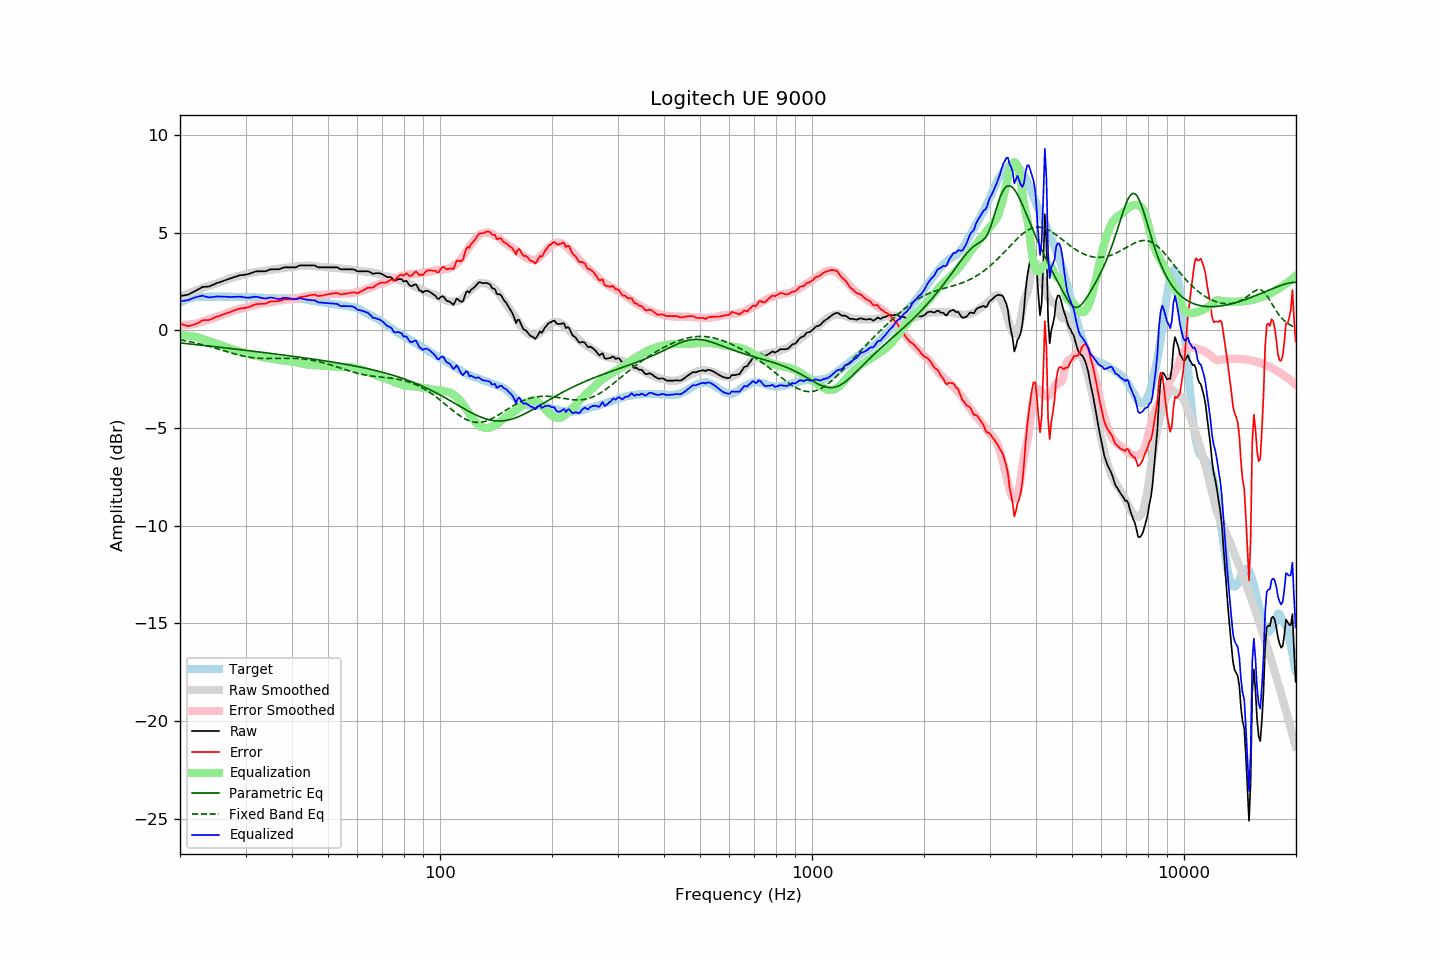

Source data for this figure (header and first rows):
frequency, raw, error, smoothed, error_smoothed, equalization, parametric_eq, fixed_band_eq, equalized_raw, equalized_smoothed, target
20.00, 1.75, 0.35, 1.70, 0.28, -0.28, -0.65, -0.49, 1.47, 1.42, 1.40
20.20, 1.76, 0.31, 1.74, 0.27, -0.27, -0.66, -0.50, 1.49, 1.46, 1.45
20.40, 1.78, 0.28, 1.77, 0.27, -0.27, -0.66, -0.52, 1.51, 1.50, 1.50
20.61, 1.79, 0.27, 1.80, 0.27, -0.27, -0.67, -0.53, 1.52, 1.53, 1.53
20.81, 1.81, 0.23, 1.84, 0.28, -0.28, -0.68, -0.55, 1.53, 1.56, 1.58
21.02, 1.82, 0.20, 1.87, 0.28, -0.28, -0.69, -0.56, 1.54, 1.59, 1.62
21.23, 1.86, 0.22, 1.91, 0.29, -0.29, -0.70, -0.58, 1.57, 1.62, 1.64
21.44, 1.91, 0.25, 1.94, 0.30, -0.30, -0.71, -0.60, 1.61, 1.64, 1.66
21.66, 1.95, 0.27, 1.97, 0.31, -0.31, -0.72, -0.62, 1.64, 1.66, 1.68
21.87, 1.99, 0.30, 2.00, 0.32, -0.32, -0.73, -0.63, 1.67, 1.68, 1.69
22.09, 2.03, 0.33, 2.03, 0.34, -0.34, -0.73, -0.65, 1.69, 1.69, 1.71
22.31, 2.08, 0.37, 2.07, 0.36, -0.36, -0.74, -0.67, 1.72, 1.71, 1.72
22.54, 2.12, 0.40, 2.10, 0.39, -0.39, -0.75, -0.69, 1.73, 1.71, 1.72
22.76, 2.17, 0.46, 2.13, 0.42, -0.42, -0.76, -0.71, 1.75, 1.72, 1.72
22.99, 2.22, 0.51, 2.17, 0.45, -0.45, -0.77, -0.73, 1.77, 1.72, 1.71
23.22, 2.22, 0.51, 2.20, 0.48, -0.48, -0.78, -0.76, 1.74, 1.72, 1.71
23.45, 2.23, 0.52, 2.23, 0.51, -0.51, -0.79, -0.78, 1.72, 1.72, 1.71
23.69, 2.23, 0.51, 2.25, 0.53, -0.53, -0.80, -0.80, 1.70, 1.72, 1.72
23.92, 2.24, 0.53, 2.28, 0.56, -0.56, -0.81, -0.82, 1.68, 1.72, 1.72
24.16, 2.27, 0.55, 2.30, 0.58, -0.58, -0.82, -0.85, 1.69, 1.72, 1.72
24.40, 2.31, 0.59, 2.33, 0.61, -0.61, -0.82, -0.87, 1.70, 1.72, 1.73
24.65, 2.34, 0.62, 2.35, 0.64, -0.64, -0.83, -0.89, 1.70, 1.72, 1.72
24.89, 2.38, 0.67, 2.38, 0.66, -0.66, -0.84, -0.92, 1.72, 1.72, 1.72
25.14, 2.42, 0.70, 2.41, 0.69, -0.69, -0.85, -0.94, 1.73, 1.72, 1.72
25.39, 2.44, 0.72, 2.43, 0.71, -0.71, -0.86, -0.97, 1.73, 1.72, 1.73
25.65, 2.47, 0.74, 2.46, 0.74, -0.74, -0.87, -0.99, 1.73, 1.72, 1.73
25.91, 2.50, 0.78, 2.50, 0.78, -0.78, -0.88, -1.02, 1.72, 1.72, 1.72
26.16, 2.53, 0.82, 2.53, 0.81, -0.81, -0.89, -1.04, 1.72, 1.72, 1.72
26.43, 2.56, 0.84, 2.56, 0.84, -0.84, -0.90, -1.07, 1.72, 1.72, 1.72
26.69, 2.59, 0.87, 2.59, 0.88, -0.88, -0.91, -1.09, 1.71, 1.72, 1.72
26.96, 2.62, 0.90, 2.62, 0.91, -0.91, -0.92, -1.12, 1.71, 1.71, 1.72
27.23, 2.64, 0.92, 2.65, 0.94, -0.94, -0.93, -1.14, 1.70, 1.71, 1.72
27.50, 2.67, 0.95, 2.68, 0.97, -0.97, -0.94, -1.17, 1.70, 1.71, 1.72
27.77, 2.70, 1.00, 2.70, 0.99, -0.99, -0.95, -1.19, 1.71, 1.71, 1.71
28.05, 2.73, 1.02, 2.72, 1.02, -1.02, -0.96, -1.21, 1.71, 1.71, 1.71
28.33, 2.75, 1.05, 2.75, 1.04, -1.04, -0.97, -1.23, 1.71, 1.71, 1.70
28.62, 2.78, 1.08, 2.77, 1.06, -1.06, -0.98, -1.26, 1.72, 1.70, 1.70
28.90, 2.81, 1.10, 2.79, 1.08, -1.08, -0.99, -1.28, 1.73, 1.70, 1.71
29.19, 2.82, 1.12, 2.81, 1.11, -1.11, -1.00, -1.30, 1.71, 1.70, 1.70
29.48, 2.83, 1.12, 2.83, 1.13, -1.13, -1.01, -1.31, 1.70, 1.70, 1.71
29.78, 2.84, 1.14, 2.85, 1.16, -1.16, -1.02, -1.33, 1.69, 1.70, 1.70
30.08, 2.85, 1.14, 2.88, 1.18, -1.18, -1.03, -1.35, 1.67, 1.70, 1.71
30.38, 2.87, 1.17, 2.90, 1.20, -1.20, -1.04, -1.36, 1.67, 1.70, 1.70
30.68, 2.89, 1.19, 2.91, 1.22, -1.22, -1.05, -1.38, 1.67, 1.69, 1.70
30.99, 2.92, 1.22, 2.93, 1.24, -1.24, -1.06, -1.39, 1.68, 1.69, 1.70
31.30, 2.95, 1.26, 2.94, 1.25, -1.25, -1.07, -1.40, 1.70, 1.69, 1.69
31.61, 2.98, 1.29, 2.96, 1.27, -1.27, -1.08, -1.41, 1.71, 1.69, 1.69
31.93, 3.01, 1.32, 2.97, 1.29, -1.29, -1.09, -1.42, 1.72, 1.68, 1.69
32.24, 3.02, 1.34, 2.99, 1.31, -1.31, -1.10, -1.43, 1.71, 1.68, 1.68
32.57, 3.02, 1.34, 3.01, 1.33, -1.33, -1.11, -1.43, 1.69, 1.68, 1.68
32.89, 3.02, 1.34, 3.02, 1.35, -1.35, -1.12, -1.44, 1.67, 1.67, 1.68
33.22, 3.02, 1.35, 3.04, 1.37, -1.37, -1.13, -1.44, 1.65, 1.67, 1.67
33.55, 3.02, 1.35, 3.05, 1.39, -1.39, -1.14, -1.44, 1.63, 1.66, 1.67
33.89, 3.02, 1.36, 3.06, 1.40, -1.40, -1.15, -1.45, 1.62, 1.66, 1.66
34.23, 3.04, 1.38, 3.06, 1.41, -1.41, -1.16, -1.45, 1.63, 1.65, 1.66
34.57, 3.08, 1.43, 3.07, 1.42, -1.42, -1.17, -1.45, 1.66, 1.65, 1.65
34.92, 3.11, 1.46, 3.08, 1.44, -1.44, -1.18, -1.45, 1.67, 1.64, 1.65
35.27, 3.12, 1.48, 3.09, 1.45, -1.45, -1.19, -1.44, 1.67, 1.64, 1.64
35.62, 3.12, 1.48, 3.11, 1.47, -1.47, -1.20, -1.44, 1.65, 1.64, 1.64
35.97, 3.12, 1.48, 3.12, 1.48, -1.48, -1.21, -1.44, 1.64, 1.64, 1.64
... 635 more rows
